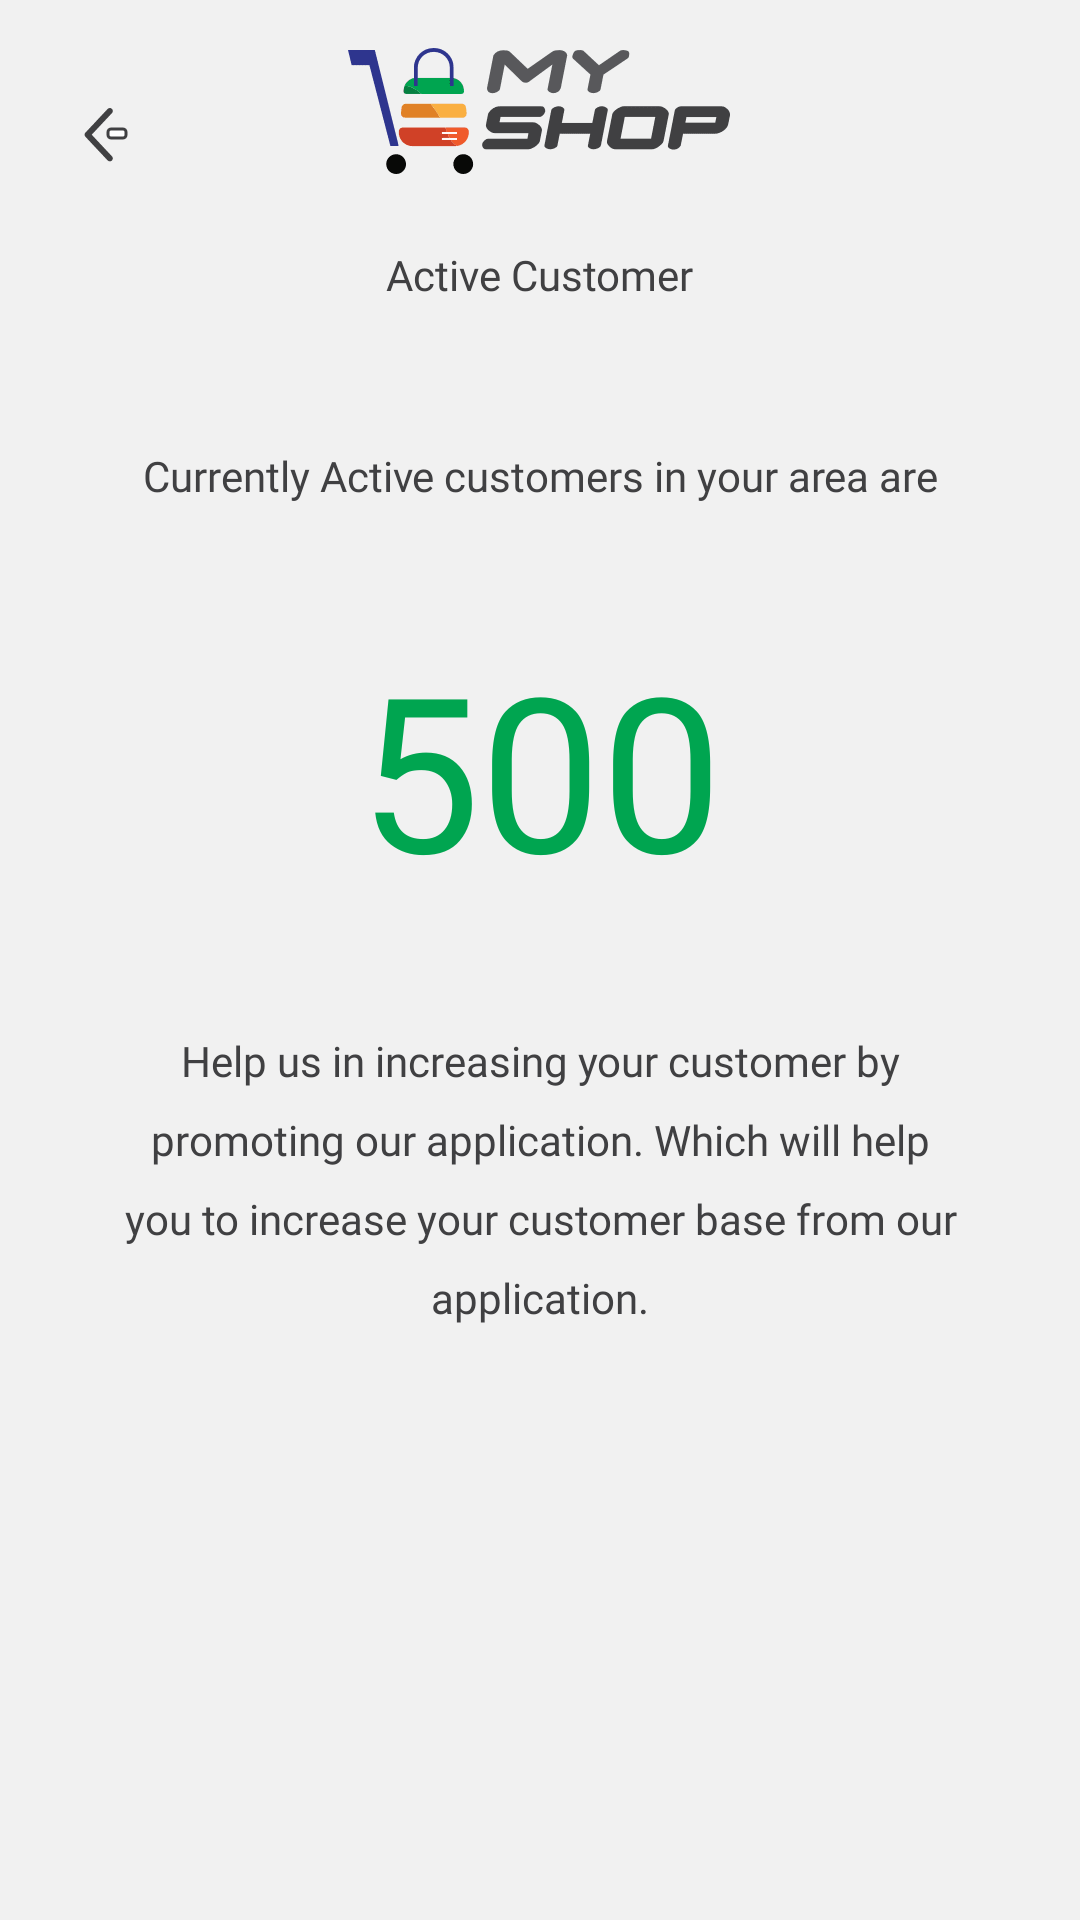

The Android layout XML behind this screen, and the referenced resources:
<!-- AndroidManifest.xml: application theme Theme.MyShop -->
<!-- res/layout/activity_active_customer.xml -->
<?xml version="1.0" encoding="utf-8"?>
<layout xmlns:android="http://schemas.android.com/apk/res/android"
    xmlns:app="http://schemas.android.com/apk/res-auto">

    <androidx.constraintlayout.widget.ConstraintLayout
        android:layout_width="match_parent"
        android:layout_height="match_parent"
        android:background="@drawable/bg_gradient">

        <androidx.constraintlayout.widget.ConstraintLayout
            android:id="@+id/clDesc"
            android:layout_width="match_parent"
            android:layout_height="118dp"
            app:layout_constraintTop_toTopOf="parent"
            app:layout_constraintStart_toStartOf="parent"
            android:background="@drawable/bg_hire_delivery_boy"
            android:elevation="2dp">

            <androidx.appcompat.widget.AppCompatImageView
                android:id="@+id/ivBackArrow"
                android:layout_width="wrap_content"
                android:layout_height="wrap_content"
                app:srcCompat="@drawable/back_arrow"
                app:layout_constraintTop_toTopOf="parent"
                android:layout_marginTop="26dp"
                app:layout_constraintStart_toStartOf="parent"
                android:layout_marginStart="16dp"
                />

            <androidx.appcompat.widget.AppCompatImageView
                android:id="@+id/ivMyShopLogo"
                android:layout_width="wrap_content"
                android:layout_height="wrap_content"
                app:srcCompat="@drawable/ic_logo_my_shop_small"
                app:layout_constraintStart_toStartOf="parent"
                app:layout_constraintEnd_toEndOf="parent"
                app:layout_constraintTop_toTopOf="parent"
                android:layout_marginTop="16dp"
                />

            <androidx.appcompat.widget.AppCompatTextView
                android:layout_width="wrap_content"
                android:layout_height="wrap_content"
                android:text="@string/lbl_active_customer"
                android:fontFamily="@font/markformc_medium"
                android:textStyle="normal"
                android:textSize="14sp"
                android:textColor="#404042"
                android:lineSpacingExtra="10sp"
                app:layout_constraintStart_toStartOf="parent"
                app:layout_constraintEnd_toEndOf="parent"
                app:layout_constraintBottom_toBottomOf="parent"
                android:layout_marginBottom="17dp"
                />

        </androidx.constraintlayout.widget.ConstraintLayout>

        <androidx.appcompat.widget.AppCompatTextView
            android:id="@+id/tvText1"
            android:layout_width="wrap_content"
            android:layout_height="wrap_content"
            android:text="@string/lbl_active_customer_text_1"
            android:fontFamily="@font/markformc"
            android:textStyle="normal"
            android:textSize="14sp"
            android:textColor="#404042"
            android:lineSpacingExtra="10sp"
            android:gravity="center_horizontal"
            app:layout_constraintTop_toBottomOf="@id/clDesc"
            android:layout_marginTop="31dp"
            app:layout_constraintStart_toStartOf="parent"
            android:layout_marginStart="28dp"
            app:layout_constraintEnd_toEndOf="parent"
            android:layout_marginEnd="28dp"
            />

        <androidx.appcompat.widget.AppCompatTextView
            android:id="@+id/tvActiveCustomerCount"
            android:layout_width="wrap_content"
            android:layout_height="wrap_content"
            android:text="@string/lbl_active_customer_number"
            android:fontFamily="@font/markformc_medium"
            android:textStyle="normal"
            android:textSize="72sp"
            android:textColor="#00a550"
            android:lineSpacingExtra="-48sp"
            android:gravity="center_horizontal"
            app:layout_constraintTop_toBottomOf="@id/tvText1"
            android:layout_marginTop="40sp"
            app:layout_constraintStart_toStartOf="parent"
            app:layout_constraintEnd_toEndOf="parent"
            />

        <androidx.appcompat.widget.AppCompatTextView
            android:layout_width="0dp"
            android:layout_height="wrap_content"
            android:text="@string/lbl_active_customer_text_2"
            app:layout_constraintTop_toBottomOf="@id/tvActiveCustomerCount"
            android:fontFamily="@font/markformc"
            android:textStyle="normal"
            android:textSize="14sp"
            android:textColor="#404042"
            android:lineSpacingExtra="10sp"
            android:gravity="center_horizontal"
            android:layout_marginTop="40dp"
            app:layout_constraintStart_toStartOf="parent"
            android:layout_marginStart="28dp"
            app:layout_constraintEnd_toEndOf="parent"
            android:layout_marginEnd="28dp"
            />

    </androidx.constraintlayout.widget.ConstraintLayout>

</layout>
<!-- resources referenced by this layout -->
<resources>
  <!-- drawable back_arrow: png bitmap (drawable-hdpi, 372 bytes) -->
  <!-- drawable ic_logo_my_shop_small: png bitmap (drawable-hdpi, 2013 bytes) -->
  <string name="lbl_active_customer">Active Customer</string>
  <string name="lbl_active_customer_number">500</string>
  <string name="lbl_active_customer_text_1">Currently Active customers in your area are </string>
  <string name="lbl_active_customer_text_2">Help us in increasing your customer by promoting our application. Which will help you to increase your customer base from our application.</string>
  <style name="Theme.MyShop" parent="Theme.MaterialComponents.DayNight.NoActionBar">
          
          <item name="colorPrimary">@color/white</item>
          <item name="colorPrimaryVariant">@color/white</item>
          <item name="colorOnPrimary">@color/text_color</item>
          
          <item name="colorSecondary">@color/accent_blue</item>
          <item name="colorSecondaryVariant">@color/pink</item>
          <item name="colorOnSecondary">@color/white</item>
          
          <item name="android:statusBarColor" tools:targetApi="l">@android:color/transparent</item>
          
          <item name="android:windowBackground">@color/bg_color</item>
          <item name="isLightTheme">true</item>
          <item name="android:windowLightNavigationBar" tools:targetApi="o_mr1">true</item>
          <item name="android:windowLightStatusBar">true</item>
          <item name="android:navigationBarColor">@android:color/transparent</item>
      </style>
  <color name="white">#FFFFFFFF</color>
  <color name="text_color">#0b0b0b</color>
  <color name="accent_blue">#00adee</color>
  <color name="pink">#eb008b</color>
  <color name="bg_color">#f1f1f1</color>
</resources>
